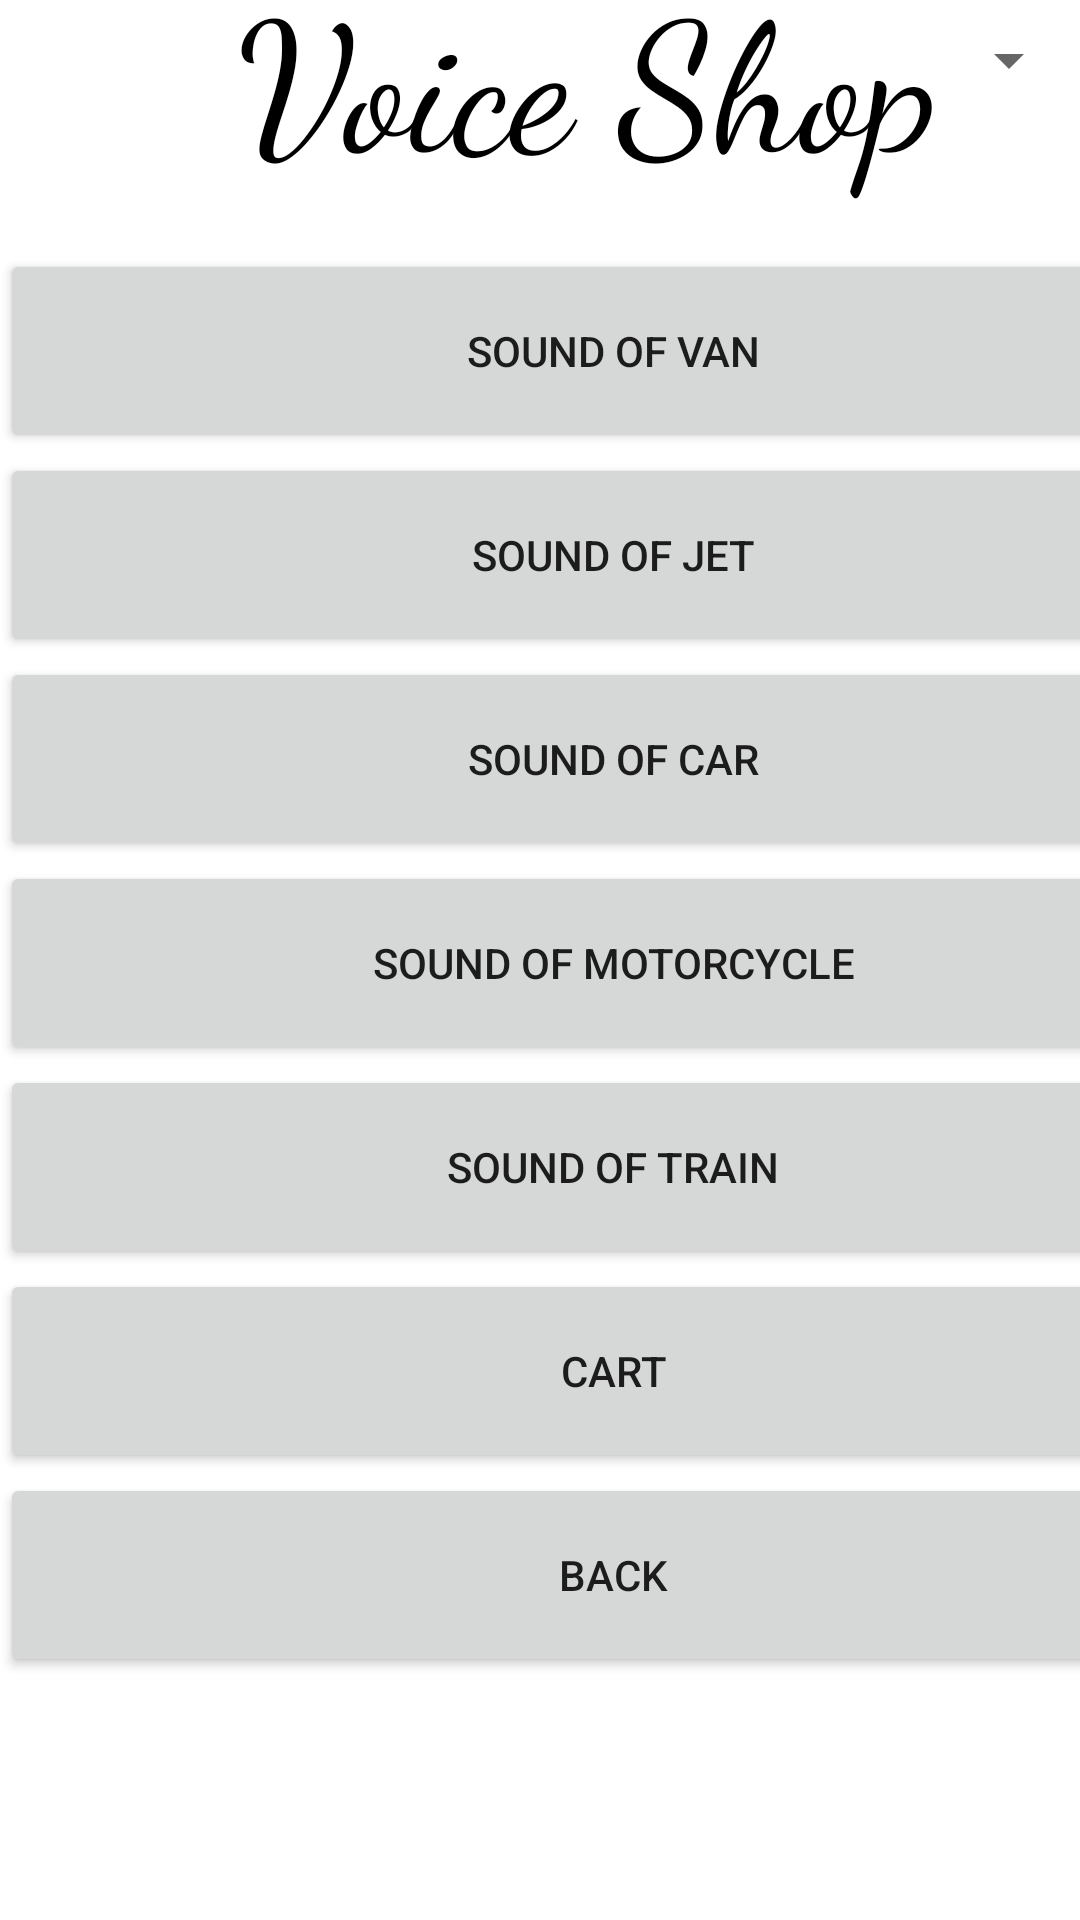

Produce the Android XML layout that renders to this screen, including the resource entries it uses.
<!-- AndroidManifest.xml: application theme Theme.Voice_Shop -->
<!-- res/layout/activity_machines_menu.xml -->
<?xml version="1.0" encoding="utf-8"?>
<androidx.constraintlayout.widget.ConstraintLayout xmlns:android="http://schemas.android.com/apk/res/android"
    xmlns:app="http://schemas.android.com/apk/res-auto"
    xmlns:tools="http://schemas.android.com/tools"
    android:layout_width="match_parent"
    android:layout_height="match_parent"
    tools:context=".MachinesMenu">

    <Spinner
        android:id="@+id/spinner"
        android:layout_width="409dp"
        android:layout_height="wrap_content"
        android:layout_marginTop="8dp"
        app:layout_constraintEnd_toEndOf="parent"
        app:layout_constraintHorizontal_bias="1.0"
        app:layout_constraintStart_toStartOf="parent"
        app:layout_constraintTop_toTopOf="parent" />

    <ScrollView
        android:id="@+id/scrollView2"
        android:layout_width="409dp"
        android:layout_height="774dp"
        android:layout_marginTop="2dp"
        app:layout_constraintBottom_toBottomOf="parent"
        app:layout_constraintEnd_toEndOf="parent"
        app:layout_constraintHorizontal_bias="0.0"
        app:layout_constraintStart_toStartOf="parent"
        app:layout_constraintTop_toBottomOf="@+id/textView">

        <LinearLayout
            android:layout_width="match_parent"
            android:layout_height="wrap_content"
            android:orientation="vertical">

            <Button
                android:id="@+id/buttonSoundOfOwl"
                android:layout_width="match_parent"
                android:layout_height="68dp"
                android:text="Sound of van" />

            <Button
                android:id="@+id/buttonSoundOfTitmouse"
                android:layout_width="match_parent"
                android:layout_height="68dp"
                android:text="Sound of jet" />

            <Button
                android:id="@+id/buttonSoundOfBullfinch"
                android:layout_width="match_parent"
                android:layout_height="68dp"
                android:text="Sound of car" />

            <Button
                android:id="@+id/buttonSoundOfСock"
                android:layout_width="match_parent"
                android:layout_height="68dp"
                android:text="Sound of motorcycle" />

            <Button
                android:id="@+id/buttonSoundOfTrain"
                android:layout_width="match_parent"
                android:layout_height="68dp"
                android:text="Sound of train" />

            <Button
                android:id="@+id/buttonCart"
                android:layout_width="match_parent"
                android:layout_height="68dp"
                android:text="Cart" />

            <Button
                android:id="@+id/buttonBackToMainMenu"
                android:layout_width="match_parent"
                android:layout_height="68dp"
                android:text="Back" />
        </LinearLayout>
    </ScrollView>

    <TextView
        android:id="@+id/textView"
        android:layout_width="253dp"
        android:layout_height="83dp"
        android:layout_centerInParent="true"
        android:layout_marginStart="79dp"
        android:layout_marginTop="200dp"
        android:layout_marginEnd="79dp"
        android:layout_marginBottom="15dp"
        android:fontFamily="cursive"
        android:text="Voice Shop"
        android:textColor="@android:color/black"
        android:textSize="60sp"
        app:layout_constraintBottom_toTopOf="@+id/scrollView2"
        app:layout_constraintEnd_toEndOf="parent"
        app:layout_constraintHorizontal_bias="0.0"
        app:layout_constraintStart_toStartOf="parent"
        app:layout_constraintTop_toTopOf="parent" />

</androidx.constraintlayout.widget.ConstraintLayout>
<!-- resources referenced by this layout -->
<resources>
  <style name="Theme.Voice_Shop" parent="Theme.MaterialComponents.DayNight.DarkActionBar">
          
          <item name="colorPrimary">@color/purple_500</item>
          <item name="colorPrimaryVariant">@color/purple_700</item>
          <item name="colorOnPrimary">@color/white</item>
          
          <item name="colorSecondary">@color/teal_200</item>
          <item name="colorSecondaryVariant">@color/teal_700</item>
          <item name="colorOnSecondary">@color/black</item>
          
          <item name="android:statusBarColor">?attr/colorPrimaryVariant</item>
          
      </style>
  <color name="purple_500">#288A12</color>
  <color name="purple_700">#CC1305</color>
  <color name="white">#020202</color>
  <color name="teal_200">#FF03DAC5</color>
  <color name="teal_700">#FF018786</color>
  <color name="black">#FF000000</color>
</resources>
